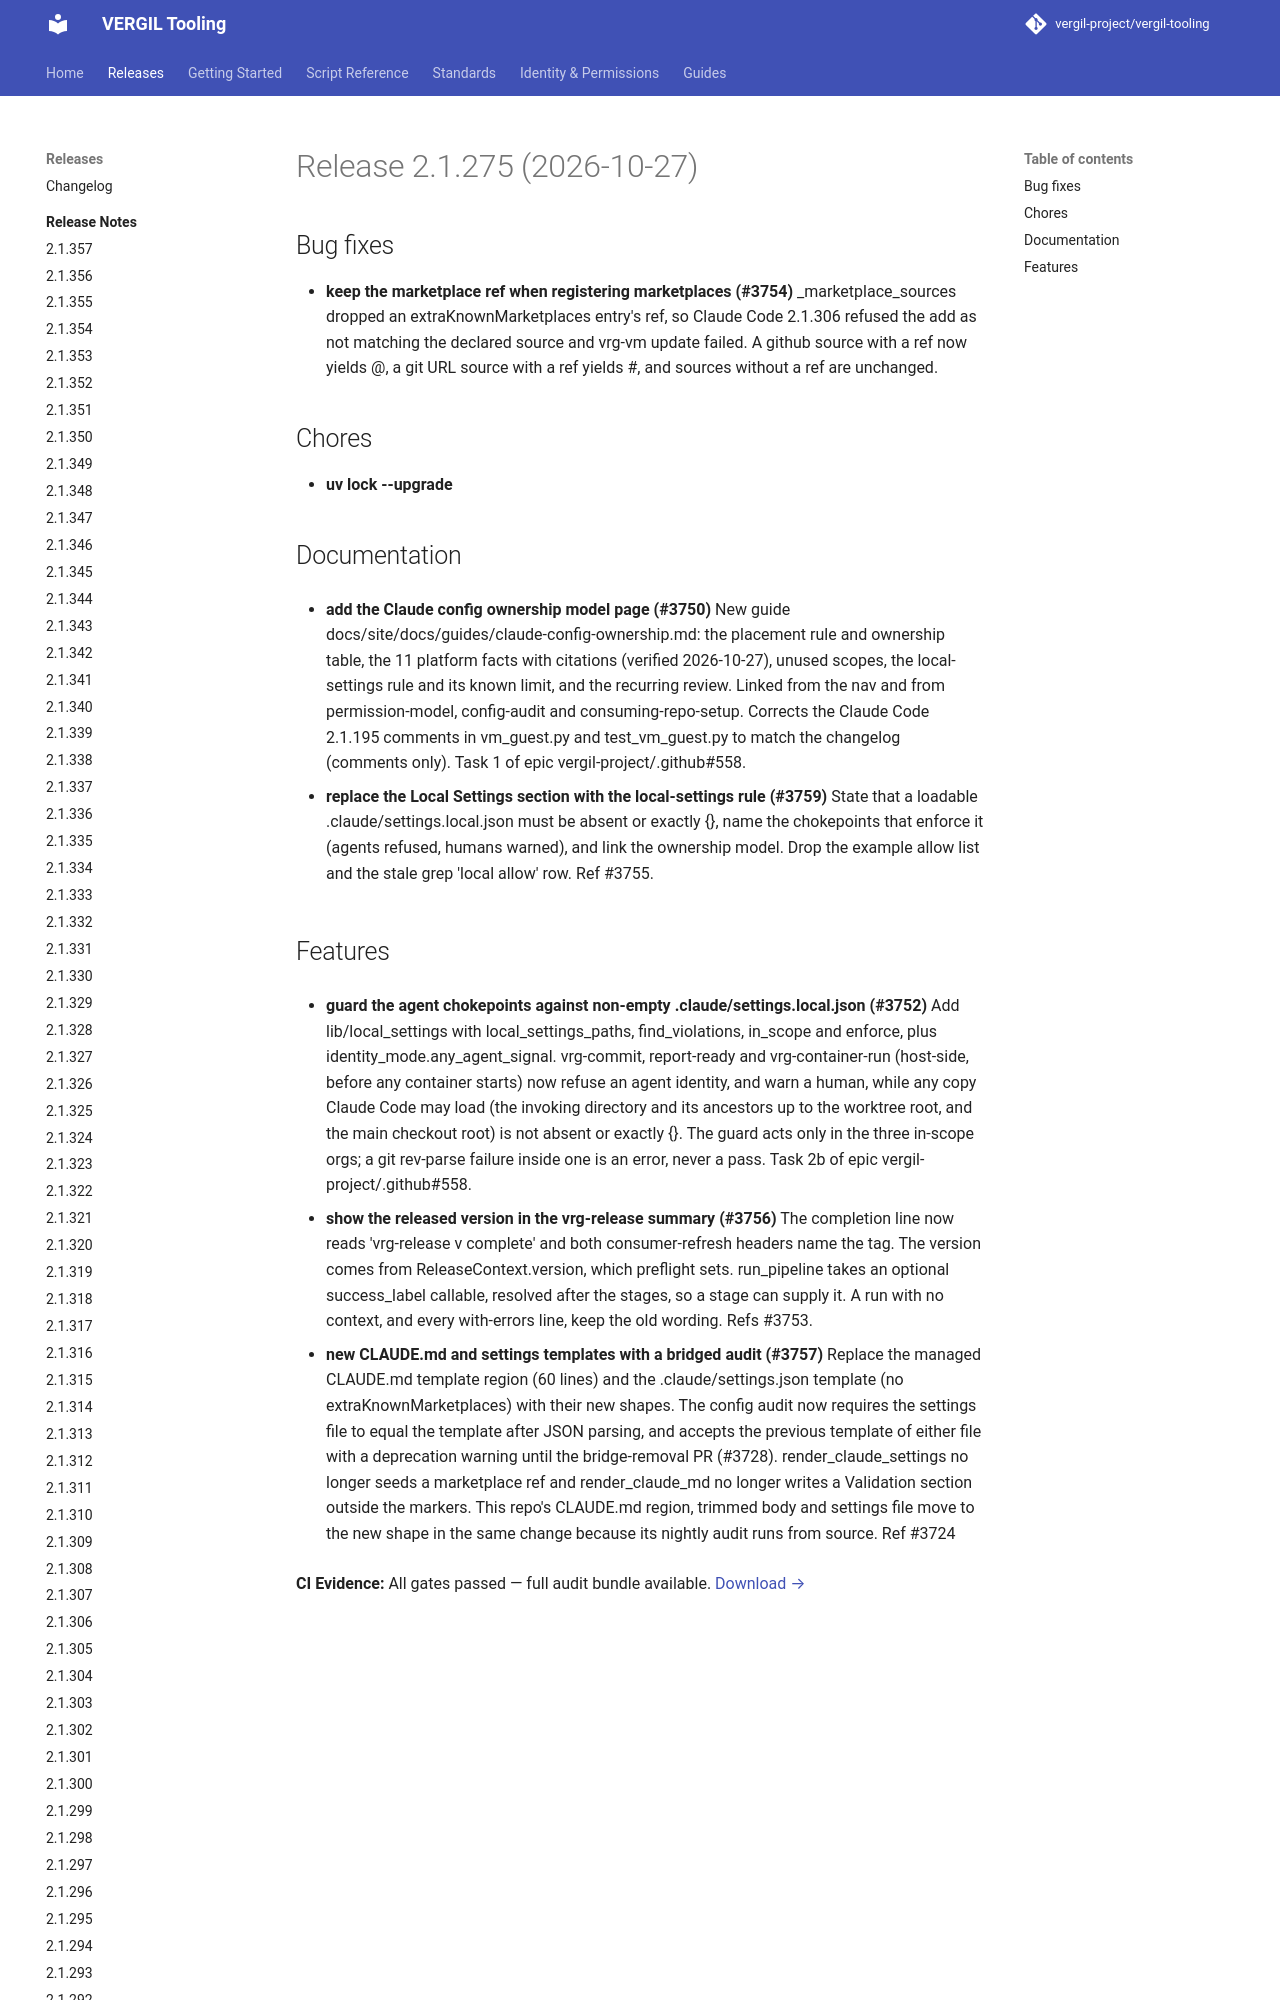

repository: vergil-project/vergil-tooling · page: 2.1/releases/v2.1.275/index.html · generator: mkdocs


# Release 2.1.275 (2026-10-27)

## Bug fixes

- **keep the marketplace ref when registering marketplaces (#3754)**
_marketplace_sources dropped an extraKnownMarketplaces entry's ref, so Claude Code 2.1.306 refused the add as not matching the declared source and vrg-vm update failed. A github source with a ref now yields <repo>@<ref>, a git URL source with a ref yields <url>#<ref>, and sources without a ref are unchanged.


## Chores

- **uv lock --upgrade**
